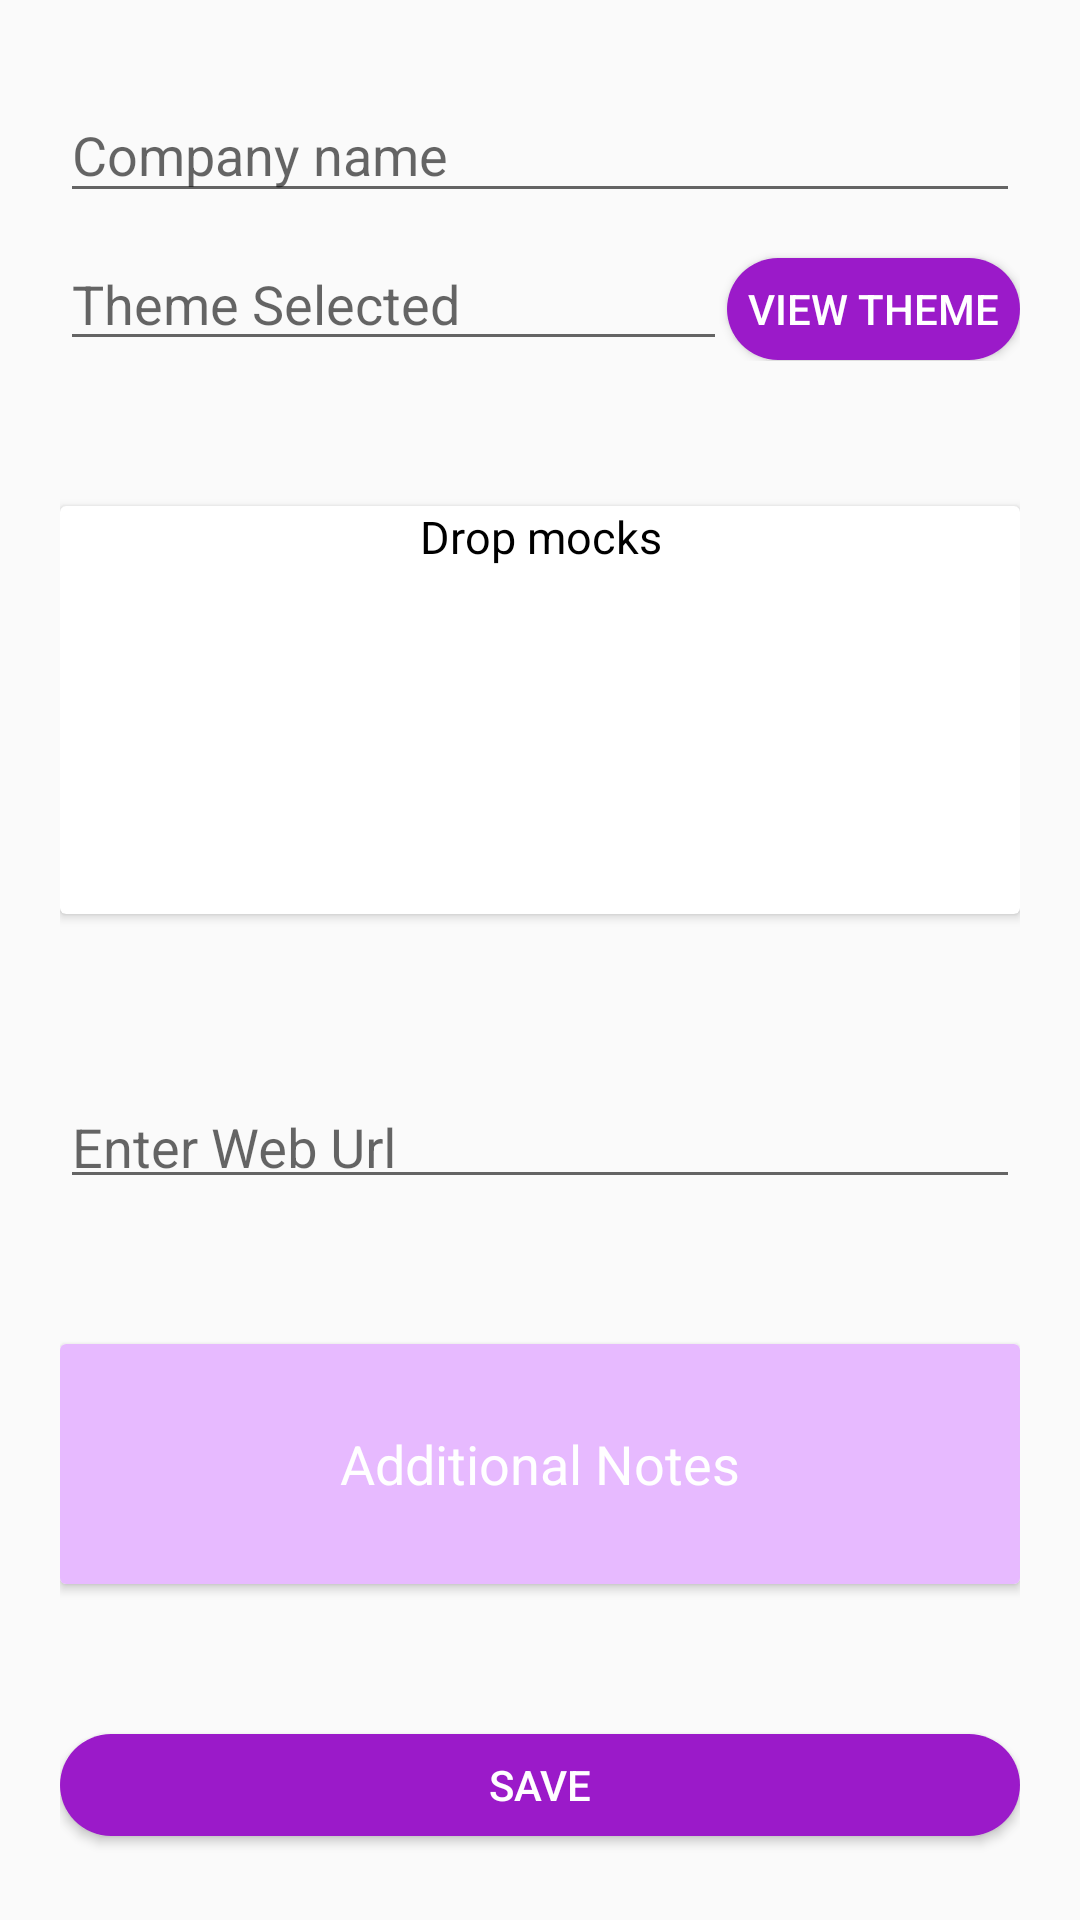

Produce the Android XML layout that renders to this screen, including the resource entries it uses.
<!-- AndroidManifest.xml: application theme AppTheme -->
<!-- res/layout/activity_add.xml -->
<?xml version="1.0" encoding="utf-8"?>
<androidx.constraintlayout.widget.ConstraintLayout xmlns:android="http://schemas.android.com/apk/res/android"
    xmlns:app="http://schemas.android.com/apk/res-auto"
    xmlns:tools="http://schemas.android.com/tools"
    android:layout_width="match_parent"
    android:layout_height="match_parent"
    android:padding="20dp"
    tools:context=".AddActivity">


    <com.google.android.material.textfield.TextInputLayout
        android:id="@+id/ActionPlan"
        android:layout_width="match_parent"
        android:layout_height="51dp"
        android:layout_centerHorizontal="true"
        android:layout_centerVertical="true"
        app:layout_constraintEnd_toEndOf="parent"
        app:layout_constraintHorizontal_bias="0.8"
        app:layout_constraintStart_toStartOf="parent"
        app:layout_constraintTop_toTopOf="parent">

        <EditText
            android:id="@+id/CompanyNamee"
            android:layout_width="match_parent"
            android:layout_height="wrap_content"
            android:hint="Company name"
            android:inputType="text" />

    </com.google.android.material.textfield.TextInputLayout>

    <com.google.android.material.textfield.TextInputLayout

        android:id="@+id/textInputLayout"
        android:layout_width="match_parent"
        android:layout_height="wrap_content"
        android:layout_marginTop="8dp"
        app:layout_constraintEnd_toEndOf="parent"
        app:layout_constraintHorizontal_bias="0.8"
        app:layout_constraintStart_toStartOf="parent"
        app:layout_constraintTop_toBottomOf="@+id/ActionPlan">

        <LinearLayout
            android:layout_width="match_parent"
            android:layout_height="match_parent"
            android:orientation="horizontal">

            <EditText
                android:id="@+id/ThemeSelected"
                android:layout_width="wrap_content"
                android:layout_height="wrap_content"
                android:layout_weight="9"
                android:hint="Theme Selected"
                android:inputType="text" />

            <Button
                android:id="@+id/viewtheme"
                android:layout_width="wrap_content"
                android:layout_height="34dp"
                android:layout_weight="1"
                android:background="@drawable/radius"
                android:text="View Theme"
                android:textColor="@color/white" />
        </LinearLayout>


    </com.google.android.material.textfield.TextInputLayout>

    <androidx.cardview.widget.CardView
        android:id="@+id/cardView2"
        android:layout_width="match_parent"
        android:layout_height="136dp"
        android:layout_marginTop="8dp"
        android:layout_marginBottom="8dp"
        app:layout_constraintBottom_toTopOf="@+id/textInputLayout2"
        app:layout_constraintEnd_toEndOf="parent"
        app:layout_constraintStart_toStartOf="parent"
        app:layout_constraintTop_toBottomOf="@+id/textInputLayout">

        <TextView
            android:id="@+id/textView3"
            android:layout_width="match_parent"
            android:layout_height="wrap_content"
            android:gravity="center"
            android:text="Drop mocks"
            android:textColor="@color/black"
            android:textSize="15dp"

            />

        <ImageView
            android:id="@+id/imageView"
            android:layout_width="wrap_content"
            android:layout_height="115dp"
            android:layout_gravity="bottom"
            app:srcCompat="@drawable/upload" />

    </androidx.cardview.widget.CardView>


    <com.google.android.material.textfield.TextInputLayout

        android:id="@+id/textInputLayout2"
        android:layout_width="match_parent"
        android:layout_height="47dp"
        android:layout_centerHorizontal="true"
        android:layout_centerVertical="true"
        android:layout_marginBottom="8dp"
        app:layout_constraintBottom_toTopOf="@+id/cardView3"
        app:layout_constraintEnd_toEndOf="parent"
        app:layout_constraintHorizontal_bias="0.8"
        app:layout_constraintStart_toStartOf="parent"
        app:layout_constraintTop_toBottomOf="@+id/cardView2">

        <EditText
            android:id="@+id/webUrl"
            android:layout_width="match_parent"
            android:layout_height="wrap_content"
            android:hint="Enter Web Url"
            android:inputType="textUri" />

    </com.google.android.material.textfield.TextInputLayout>

    <androidx.cardview.widget.CardView
        android:id="@+id/cardView3"
        android:layout_width="match_parent"
        android:layout_height="80dp"
        android:layout_marginBottom="52dp"
        app:layout_constraintBottom_toBottomOf="parent"
        app:layout_constraintEnd_toEndOf="parent"
        app:layout_constraintStart_toStartOf="parent"
        app:layout_constraintTop_toBottomOf="@+id/textInputLayout2">

        <EditText
            android:id="@+id/Notes"
            android:layout_width="match_parent"
            android:layout_height="match_parent"
            android:background="#e7baff"
            android:ems="10"
            android:gravity="center"
            android:hint="Additional Notes"
            android:inputType="textLongMessage"
            android:textColor="@color/white"
            android:textColorHint="#FFFFFF" />

    </androidx.cardview.widget.CardView>

    <Button
        android:id="@+id/Save"
        android:layout_width="match_parent"
        android:layout_height="34dp"
        android:layout_marginBottom="8dp"
        android:background="@drawable/radius"
        android:text="Save"
        android:textColor="@color/white"
        app:layout_constraintBottom_toBottomOf="parent"
        app:layout_constraintEnd_toEndOf="parent"
        app:layout_constraintStart_toStartOf="parent" />


</androidx.constraintlayout.widget.ConstraintLayout>
<!-- resources referenced by this layout -->
<resources>
  <color name="black">#000000</color>
  <color name="white">#FFFFFF</color>
  <!-- drawable radius (drawable-xxhdpi) -->
  <?xml version="1.0" encoding="utf-8"?>
  <shape xmlns:android="http://schemas.android.com/apk/res/android" android:shape="rectangle">
      <solid android:color="#9b1ac9"/>
  
     <corners android:radius="30dp"/>
  </shape>
  <style name="AppTheme" parent="Theme.AppCompat.Light.DarkActionBar">
          
          <item name="colorPrimary">@color/colorPrimary</item>
          <item name="colorPrimaryDark">@color/colorPrimaryDark</item>
          <item name="colorAccent">@color/colorAccent</item>
  
  
      </style>
  <color name="colorPrimary">#9b1ac9</color>
  <color name="colorPrimaryDark">#710d95</color>
  <color name="colorAccent">#9b1ac9</color>
</resources>
